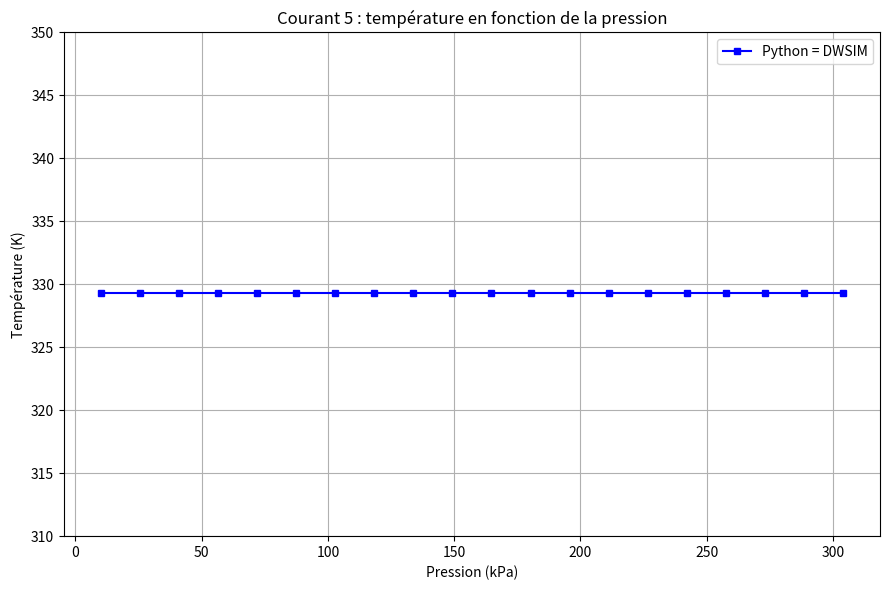

This chart was generated by the following Python code:
import numpy as np
import matplotlib.pyplot as plt

# ============ DONNEES ============
m_total = 38.0 / 3600            # kg/s
frac_bas = 0.60
m_bas = frac_bas * m_total       # kg/s
T_in = 10 + 273.15               # K
P_atm = 1.0
Cp = 2.16                        # kJ/(kg.K)

# ============ RESULTATS DWSIM ============
T_DWSIM = 329.29                 # K  (courant 5, constant dans la sensibilité)
Q_DWSIM = 3.88                   # kW

# ============ ANTOINE (acétone, P en bar, T en K) ============
A, B, C = 4.42448, 1312.253, -32.445

def Psat(T):
    return 10 ** (A - B / (T + C))          # bar

def T_eb(P_atm):
    P_bar = np.asarray(P_atm) * 1.01325
    return B / (A - np.log10(P_bar)) - C

# ============ RESOLUTION ITERATIVE (dichotomie) avec affichage ============
def solve_Teb(P_atm, Tmin=250.0, Tmax=400.0, tol=1e-6, verbose=True):
    """Résout Psat(T) - P = 0 par dichotomie et affiche chaque itération."""
    P_bar = P_atm * 1.01325
    f = lambda T: Psat(T) - P_bar
    fmin = f(Tmin)
    if verbose:
        print(f"Résolution de Psat(T) - {P_bar:.5f} = 0  (dichotomie, [{Tmin}, {Tmax}] K)")
        print(f"{'Iter':>4} | {'T_min (K)':>11} | {'T_max (K)':>11} | "
              f"{'T_mid (K)':>11} | {'f(T_mid) (bar)':>15} | {'Erreur (K)':>11}")
        print("-" * 78)
    n = 0
    while (Tmax - Tmin) > tol:
        n += 1
        Tmid = (Tmin + Tmax) / 2
        fmid = f(Tmid)
        if verbose:
            print(f"{n:4d} | {Tmin:11.5f} | {Tmax:11.5f} | "
                  f"{Tmid:11.5f} | {fmid:15.3e} | {Tmax - Tmin:11.2e}")
        if fmin * fmid <= 0:
            Tmax = Tmid
        else:
            Tmin, fmin = Tmid, fmid
    T = (Tmin + Tmax) / 2
    if verbose:
        print("-" * 78)
        print(f"Convergence en {n} itérations : T_éb = {T:.4f} K")
    return T, n

# ============ 1) Calcul "théorique" (Antoine + valeurs constantes) ============
Hvap_theo = 29.1 / 58.08 * 1000                  # kJ/kg
print("\n" + "=" * 78)
Teb_th, n_iter = solve_Teb(P_atm)
print("=" * 78 + "\n")
Q_th = m_bas * (Cp * (Teb_th - T_in) + Hvap_theo)

# ============ 2) Calcul aligné sur DWSIM ============
# DWSIM impose T5 = 329.29 K : on utilise cette température de sortie.
# Hvap effective = valeur qui reproduit le bilan d'énergie de DWSIM
# (DWSIM utilise Cp(T) et ΔHvap(T) de son package thermodynamique).
Q_sens = m_bas * Cp * (T_DWSIM - T_in)
Hvap_eff = (Q_DWSIM - Q_sens) / m_bas            # kJ/kg
Q_lat = m_bas * Hvap_eff
Q_py = Q_sens + Q_lat

print("=" * 60)
print(f"Débit courant 3 (bas) : {m_bas*3600:.2f} kg/h")
print("-" * 60)
print("A) Calcul théorique (Antoine, Cp et ΔHvap constants)")
print(f"   T_éb = {Teb_th:.2f} K | Q = {Q_th:.3f} kW")
print(f"   écart T = {abs(Teb_th-T_DWSIM)/T_DWSIM*100:.2f} % | "
      f"écart Q = {abs(Q_th-Q_DWSIM)/Q_DWSIM*100:.2f} %")
print("-" * 60)
print("B) Calcul aligné DWSIM")
print(f"   T5 = {T_DWSIM:.2f} K | Q sensible = {Q_sens:.3f} kW | "
      f"Q latent = {Q_lat:.3f} kW")
print(f"   ΔHvap effective = {Hvap_eff:.1f} kJ/kg "
      f"({Hvap_eff*58.08/1000:.2f} kJ/mol)")
print(f"   Q total = {Q_py:.2f} kW (DWSIM = {Q_DWSIM} kW)")
print("=" * 60)

# ============ 3) Courbe T5 = f(P) : 20 points comme dans DWSIM ============
P = np.linspace(0.1, 3.0, 20)                    # atm  (≈ 10 à 304 kPa)
T_flat = np.full_like(P, T_DWSIM)                # réchauffeur à T de sortie fixée

plt.figure(figsize=(9, 6))
plt.plot(P * 101.325, T_flat, "bs-", markersize=4, label="Python = DWSIM")
plt.xlabel("Pression (kPa)")
plt.ylabel("Température (K)")
plt.title("Courant 5 : température en fonction de la pression")
plt.ylim(310, 350)
plt.grid(True)
plt.legend()
plt.tight_layout()
plt.savefig("comparaison_dwsim.png", dpi=150)
plt.show()
